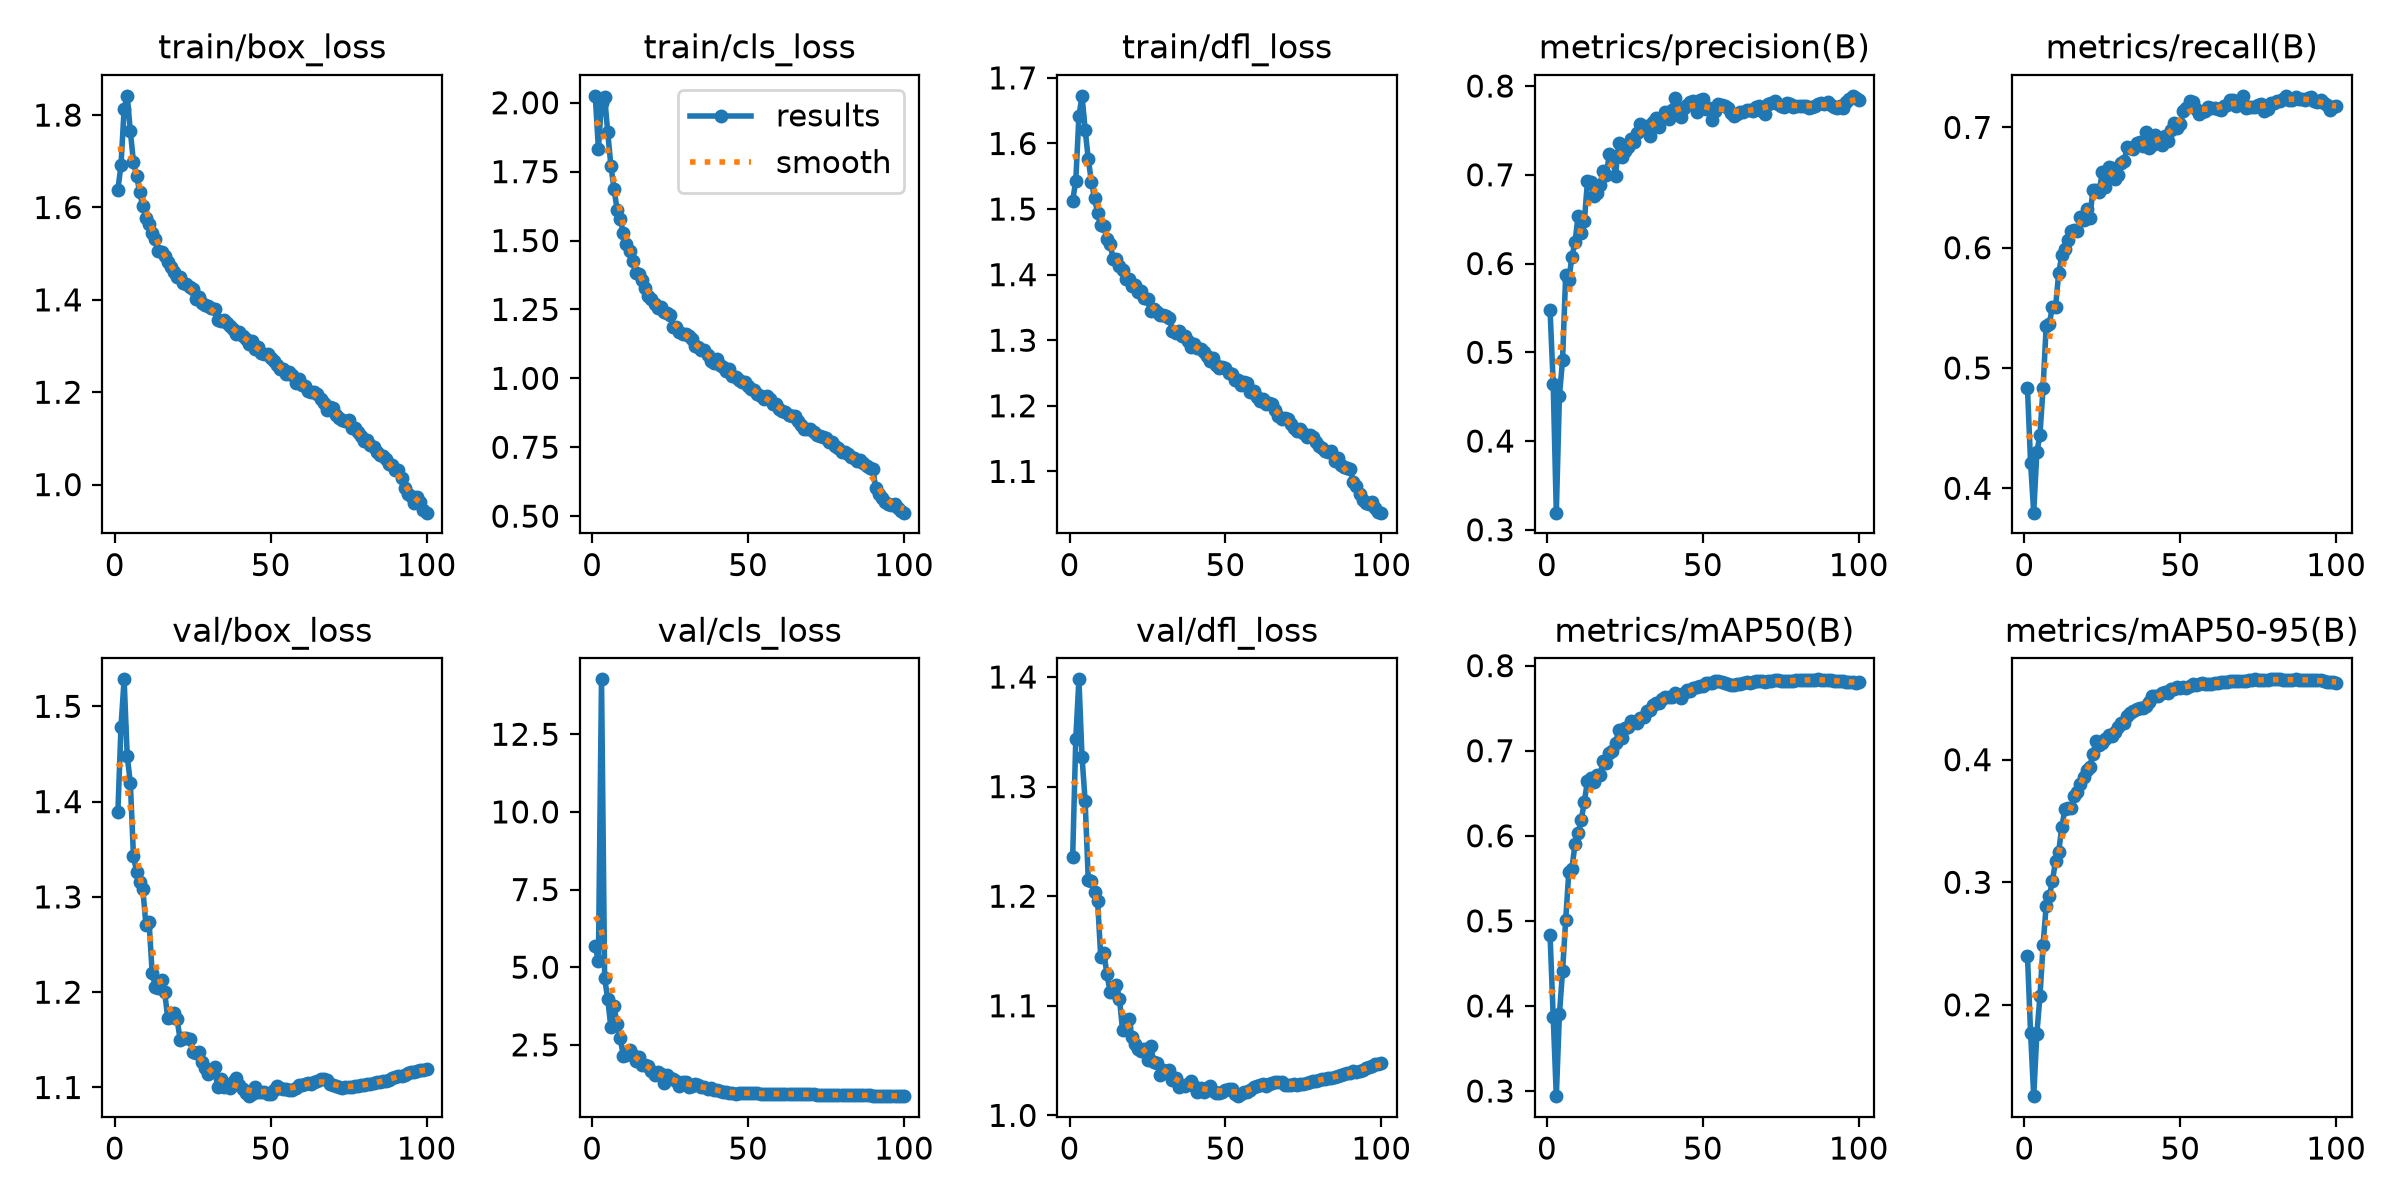

The data file committed next to this chart (first rows):
epoch, time, train/box_loss, train/cls_loss, train/dfl_loss, metrics/precision(B), metrics/recall(B), metrics/mAP50(B), metrics/mAP50-95(B), val/box_loss, val/cls_loss, val/dfl_loss, lr/pg0, lr/pg1, lr/pg2, lr/pg3, lr/pg4, lr/pg5, lr/pg6, lr/pg7
1, 661.4, 1.638, 2.025, 1.513, 0.5472, 0.483, 0.4831, 0.24, 1.389, 5.669, 1.236, 0.009995, 0.003332, 0.009995, 0.003332, 0.009995, 0.003332, 0.009995, 0.003332
2, 1510, 1.692, 1.833, 1.543, 0.4647, 0.421, 0.3874, 0.1768, 1.479, 5.193, 1.344, 0.0198, 0.006599, 0.0198, 0.006599, 0.0198, 0.006599, 0.0198, 0.006599
3, 2003, 1.813, 2, 1.642, 0.3193, 0.3797, 0.2939, 0.1255, 1.528, 14.27, 1.398, 0.0294, 0.0098, 0.0294, 0.0098, 0.0294, 0.0098, 0.0294, 0.0098
4, 2483, 1.842, 2.021, 1.673, 0.4513, 0.4298, 0.3906, 0.1762, 1.447, 4.655, 1.327, 0.02911, 0.009703, 0.02911, 0.009703, 0.02911, 0.009703, 0.02911, 0.009703
5, 2949, 1.765, 1.892, 1.621, 0.4908, 0.4445, 0.4407, 0.2069, 1.42, 3.966, 1.287, 0.02881, 0.009604, 0.02881, 0.009604, 0.02881, 0.009604, 0.02881, 0.009604
6, 3379, 1.698, 1.772, 1.576, 0.5866, 0.4835, 0.5006, 0.2488, 1.343, 3.071, 1.215, 0.02851, 0.009505, 0.02851, 0.009505, 0.02851, 0.009505, 0.02851, 0.009505
7, 3851, 1.669, 1.688, 1.542, 0.5813, 0.5349, 0.5572, 0.2808, 1.326, 3.737, 1.213, 0.02822, 0.009406, 0.02822, 0.009406, 0.02822, 0.009406, 0.02822, 0.009406
8, 4317, 1.634, 1.613, 1.517, 0.6073, 0.5369, 0.5614, 0.2886, 1.315, 3.168, 1.204, 0.02792, 0.009307, 0.02792, 0.009307, 0.02792, 0.009307, 0.02792, 0.009307
9, 4833, 1.603, 1.578, 1.494, 0.6244, 0.5506, 0.5902, 0.301, 1.309, 2.712, 1.196, 0.02762, 0.009208, 0.02762, 0.009208, 0.02762, 0.009208, 0.02762, 0.009208
10, 5326, 1.578, 1.528, 1.476, 0.6538, 0.5507, 0.603, 0.3174, 1.27, 2.137, 1.144, 0.02733, 0.009109, 0.02733, 0.009109, 0.02733, 0.009109, 0.02733, 0.009109
11, 5741, 1.565, 1.489, 1.474, 0.6344, 0.5787, 0.6189, 0.3248, 1.274, 2.158, 1.148, 0.02703, 0.00901, 0.02703, 0.00901, 0.02703, 0.00901, 0.02703, 0.00901
12, 6169, 1.545, 1.462, 1.455, 0.648, 0.5935, 0.64, 0.3448, 1.22, 2.342, 1.129, 0.02673, 0.008911, 0.02673, 0.008911, 0.02673, 0.008911, 0.02673, 0.008911
13, 6678, 1.532, 1.426, 1.447, 0.6933, 0.5987, 0.6648, 0.3595, 1.206, 2.158, 1.113, 0.02644, 0.008812, 0.02644, 0.008812, 0.02644, 0.008812, 0.02644, 0.008812
14, 7189, 1.506, 1.381, 1.424, 0.6916, 0.6067, 0.6682, 0.3604, 1.205, 1.991, 1.112, 0.02614, 0.008713, 0.02614, 0.008713, 0.02614, 0.008713, 0.02614, 0.008713
15, 7735, 1.504, 1.378, 1.424, 0.6759, 0.6136, 0.6627, 0.3604, 1.213, 2.101, 1.119, 0.02584, 0.008614, 0.02584, 0.008614, 0.02584, 0.008614, 0.02584, 0.008614
16, 8386, 1.495, 1.357, 1.413, 0.679, 0.6143, 0.6717, 0.3701, 1.2, 1.863, 1.106, 0.02555, 0.008515, 0.02555, 0.008515, 0.02555, 0.008515, 0.02555, 0.008515
17, 8916, 1.481, 1.329, 1.407, 0.689, 0.6136, 0.6709, 0.3738, 1.173, 1.859, 1.078, 0.02525, 0.008416, 0.02525, 0.008416, 0.02525, 0.008416, 0.02525, 0.008416
18, 9394, 1.471, 1.3, 1.394, 0.7048, 0.6257, 0.6876, 0.3804, 1.174, 1.828, 1.08, 0.02495, 0.008317, 0.02495, 0.008317, 0.02495, 0.008317, 0.02495, 0.008317
19, 9861, 1.46, 1.289, 1.393, 0.6996, 0.6229, 0.686, 0.3856, 1.179, 1.658, 1.088, 0.02465, 0.008218, 0.02465, 0.008218, 0.02465, 0.008218, 0.02465, 0.008218
20, 10633, 1.45, 1.268, 1.383, 0.723, 0.6325, 0.6971, 0.3915, 1.171, 1.519, 1.071, 0.02436, 0.008119, 0.02436, 0.008119, 0.02436, 0.008119, 0.02436, 0.008119
21, 11184, 1.451, 1.255, 1.384, 0.7207, 0.6247, 0.7001, 0.3942, 1.15, 1.638, 1.065, 0.02406, 0.00802, 0.02406, 0.00802, 0.02406, 0.00802, 0.02406, 0.00802
22, 11729, 1.437, 1.258, 1.374, 0.6986, 0.6483, 0.7088, 0.4048, 1.151, 1.551, 1.061, 0.02376, 0.007921, 0.02376, 0.007921, 0.02376, 0.007921, 0.02376, 0.007921
23, 12276, 1.435, 1.24, 1.375, 0.7362, 0.6479, 0.724, 0.4153, 1.152, 1.285, 1.059, 0.02347, 0.007822, 0.02347, 0.007822, 0.02347, 0.007822, 0.02347, 0.007822
24, 12778, 1.427, 1.235, 1.364, 0.7202, 0.6461, 0.7154, 0.4123, 1.151, 1.513, 1.06, 0.02317, 0.007723, 0.02317, 0.007723, 0.02317, 0.007723, 0.02317, 0.007723
25, 13137, 1.424, 1.228, 1.362, 0.7271, 0.663, 0.7265, 0.4139, 1.137, 1.44, 1.05, 0.02287, 0.007624, 0.02287, 0.007624, 0.02287, 0.007624, 0.02287, 0.007624
26, 13529, 1.403, 1.186, 1.344, 0.731, 0.6505, 0.7275, 0.4173, 1.137, 1.397, 1.063, 0.02258, 0.007525, 0.02258, 0.007525, 0.02258, 0.007525, 0.02258, 0.007525
27, 13933, 1.405, 1.187, 1.347, 0.7401, 0.6672, 0.7348, 0.4202, 1.137, 1.344, 1.049, 0.02228, 0.007426, 0.02228, 0.007426, 0.02228, 0.007426, 0.02228, 0.007426
28, 14327, 1.394, 1.169, 1.343, 0.7369, 0.6659, 0.7334, 0.4197, 1.126, 1.189, 1.048, 0.02198, 0.007327, 0.02198, 0.007327, 0.02198, 0.007327, 0.02198, 0.007327
29, 14804, 1.389, 1.161, 1.339, 0.7467, 0.6575, 0.7321, 0.4226, 1.12, 1.293, 1.037, 0.02168, 0.007228, 0.02168, 0.007228, 0.02168, 0.007228, 0.02168, 0.007228
30, 15334, 1.387, 1.163, 1.338, 0.7576, 0.6608, 0.738, 0.427, 1.114, 1.3, 1.042, 0.02139, 0.007129, 0.02139, 0.007129, 0.02139, 0.007129, 0.02139, 0.007129
31, 15838, 1.383, 1.155, 1.337, 0.7503, 0.6708, 0.7398, 0.4297, 1.116, 1.151, 1.04, 0.02109, 0.00703, 0.02109, 0.00703, 0.02109, 0.00703, 0.02109, 0.00703
32, 16331, 1.38, 1.143, 1.334, 0.7553, 0.6723, 0.7472, 0.4297, 1.122, 1.187, 1.042, 0.02079, 0.006931, 0.02079, 0.006931, 0.02079, 0.006931, 0.02079, 0.006931
33, 16755, 1.356, 1.118, 1.315, 0.7433, 0.6837, 0.7477, 0.436, 1.101, 1.225, 1.033, 0.0205, 0.006832, 0.0205, 0.006832, 0.0205, 0.006832, 0.0205, 0.006832
34, 17187, 1.353, 1.113, 1.311, 0.76, 0.6828, 0.7541, 0.4379, 1.109, 1.193, 1.034, 0.0202, 0.006733, 0.0202, 0.006733, 0.0202, 0.006733, 0.0202, 0.006733
35, 17624, 1.357, 1.102, 1.314, 0.7644, 0.6817, 0.7565, 0.4396, 1.101, 1.158, 1.026, 0.0199, 0.006634, 0.0199, 0.006634, 0.0199, 0.006634, 0.0199, 0.006634
36, 18078, 1.349, 1.103, 1.306, 0.7543, 0.6869, 0.7563, 0.4417, 1.102, 1.144, 1.028, 0.01961, 0.006535, 0.01961, 0.006535, 0.01961, 0.006535, 0.01961, 0.006535
37, 18507, 1.344, 1.084, 1.306, 0.7636, 0.6877, 0.7609, 0.4419, 1.1, 1.073, 1.027, 0.01931, 0.006436, 0.01931, 0.006436, 0.01931, 0.006436, 0.01931, 0.006436
38, 18965, 1.338, 1.063, 1.299, 0.7705, 0.6849, 0.7631, 0.4421, 1.106, 1.097, 1.028, 0.01901, 0.006337, 0.01901, 0.006337, 0.01901, 0.006337, 0.01901, 0.006337
39, 19416, 1.327, 1.056, 1.29, 0.7633, 0.6966, 0.7628, 0.4438, 1.109, 1.059, 1.032, 0.01871, 0.006238, 0.01871, 0.006238, 0.01871, 0.006238, 0.01871, 0.006238
40, 19867, 1.33, 1.07, 1.295, 0.7735, 0.6826, 0.7627, 0.4468, 1.103, 1.052, 1.026, 0.01842, 0.006139, 0.01842, 0.006139, 0.01842, 0.006139, 0.01842, 0.006139
41, 20320, 1.321, 1.049, 1.289, 0.7863, 0.6855, 0.7672, 0.4519, 1.099, 1.016, 1.021, 0.01812, 0.00604, 0.01812, 0.00604, 0.01812, 0.00604, 0.01812, 0.00604
42, 20770, 1.315, 1.042, 1.286, 0.773, 0.6937, 0.7659, 0.4522, 1.094, 0.9866, 1.025, 0.01782, 0.005941, 0.01782, 0.005941, 0.01782, 0.005941, 0.01782, 0.005941
43, 21214, 1.304, 1.026, 1.282, 0.7647, 0.6869, 0.7625, 0.4518, 1.091, 0.9846, 1.021, 0.01753, 0.005842, 0.01753, 0.005842, 0.01753, 0.005842, 0.01753, 0.005842
44, 21704, 1.312, 1.035, 1.276, 0.7751, 0.6857, 0.768, 0.4543, 1.094, 0.9534, 1.025, 0.01723, 0.005743, 0.01723, 0.005743, 0.01723, 0.005743, 0.01723, 0.005743
45, 22189, 1.293, 1.009, 1.268, 0.7791, 0.6925, 0.7711, 0.455, 1.1, 0.942, 1.027, 0.01693, 0.005644, 0.01693, 0.005644, 0.01693, 0.005644, 0.01693, 0.005644
46, 22678, 1.298, 1.005, 1.273, 0.7816, 0.6888, 0.7698, 0.4547, 1.095, 0.9322, 1.022, 0.01664, 0.005545, 0.01664, 0.005545, 0.01664, 0.005545, 0.01664, 0.005545
47, 23159, 1.284, 0.9942, 1.263, 0.7832, 0.6977, 0.7733, 0.4579, 1.096, 0.9441, 1.021, 0.01634, 0.005446, 0.01634, 0.005446, 0.01634, 0.005446, 0.01634, 0.005446
48, 23651, 1.283, 0.9866, 1.258, 0.7709, 0.7033, 0.7748, 0.4577, 1.095, 0.9545, 1.02, 0.01604, 0.005347, 0.01604, 0.005347, 0.01604, 0.005347, 0.01604, 0.005347
49, 24209, 1.283, 0.9865, 1.259, 0.7843, 0.6998, 0.7757, 0.459, 1.093, 0.9596, 1.022, 0.01574, 0.005248, 0.01574, 0.005248, 0.01574, 0.005248, 0.01574, 0.005248
50, 24668, 1.274, 0.9728, 1.258, 0.7858, 0.7027, 0.7763, 0.4587, 1.093, 0.9497, 1.023, 0.01545, 0.005149, 0.01545, 0.005149, 0.01545, 0.005149, 0.01545, 0.005149
51, 25124, 1.267, 0.9618, 1.25, 0.7743, 0.7132, 0.7796, 0.4593, 1.097, 0.952, 1.024, 0.01515, 0.00505, 0.01515, 0.00505, 0.01515, 0.00505, 0.01515, 0.00505
52, 25582, 1.26, 0.9576, 1.248, 0.7747, 0.7158, 0.78, 0.4588, 1.102, 0.948, 1.024, 0.01485, 0.004951, 0.01485, 0.004951, 0.01485, 0.004951, 0.01485, 0.004951
53, 26033, 1.251, 0.9441, 1.239, 0.7617, 0.7222, 0.78, 0.4603, 1.099, 0.9462, 1.02, 0.01456, 0.004852, 0.01456, 0.004852, 0.01456, 0.004852, 0.01456, 0.004852
54, 26486, 1.251, 0.9368, 1.239, 0.772, 0.7214, 0.7817, 0.4617, 1.099, 0.9328, 1.018, 0.01426, 0.004753, 0.01426, 0.004753, 0.01426, 0.004753, 0.01426, 0.004753
55, 26937, 1.24, 0.925, 1.232, 0.7795, 0.7152, 0.7813, 0.4611, 1.098, 0.9224, 1.019, 0.01396, 0.004654, 0.01396, 0.004654, 0.01396, 0.004654, 0.01396, 0.004654
56, 27392, 1.244, 0.9367, 1.236, 0.7783, 0.7115, 0.7808, 0.462, 1.097, 0.9101, 1.021, 0.01367, 0.004555, 0.01367, 0.004555, 0.01367, 0.004555, 0.01367, 0.004555
57, 27848, 1.238, 0.9238, 1.235, 0.7769, 0.7125, 0.7792, 0.4622, 1.098, 0.91, 1.021, 0.01337, 0.004456, 0.01337, 0.004456, 0.01337, 0.004456, 0.01337, 0.004456
58, 28304, 1.221, 0.9066, 1.221, 0.775, 0.7134, 0.7785, 0.4618, 1.099, 0.9172, 1.024, 0.01307, 0.004357, 0.01307, 0.004357, 0.01307, 0.004357, 0.01307, 0.004357
59, 28781, 1.228, 0.9056, 1.223, 0.7696, 0.7168, 0.7775, 0.4615, 1.102, 0.9193, 1.026, 0.01277, 0.004258, 0.01277, 0.004258, 0.01277, 0.004258, 0.01277, 0.004258
60, 29295, 1.215, 0.8892, 1.214, 0.7658, 0.7162, 0.777, 0.4616, 1.103, 0.9255, 1.027, 0.01248, 0.004159, 0.01248, 0.004159, 0.01248, 0.004159, 0.01248, 0.004159
... 40 more rows
